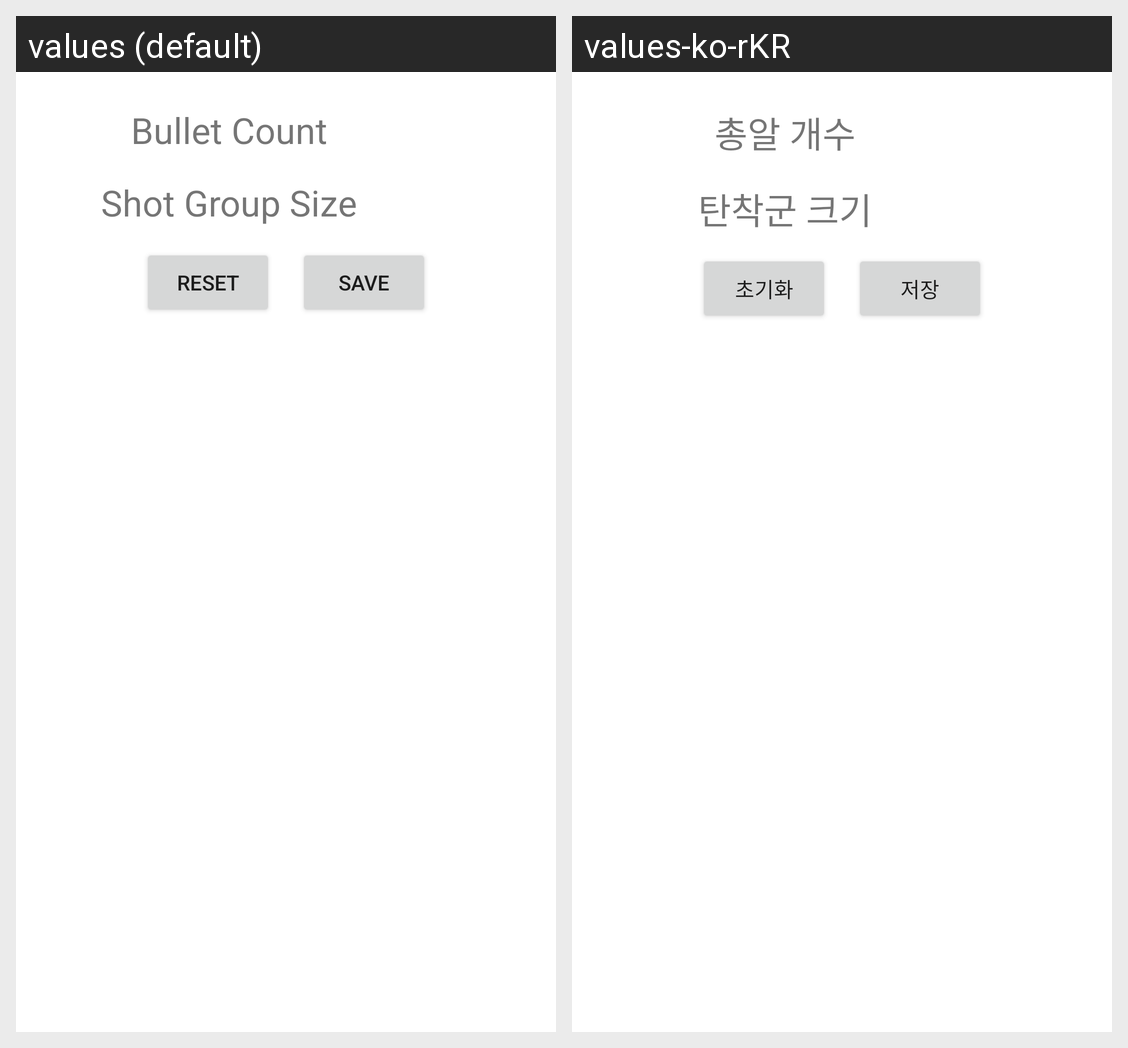

Locale-by-locale string values for the Android screen shown in this grid:
Android screen res/layout/activity_show_shot_detail.xml rendered under 2 locales, left to right: values (default), values-ko-rKR. Device: Nexus 5 (rendered at 1080×1920; each locale shown at half size, 540×960, under a caption strip naming it); theme Theme.ShootTraker.
Strings drawn on this screen, with the default value and each locale's value (text and hints the layout hard-codes, and strings that could not be matched under every locale, appear in the picture but are not listed):

total_bullet
  values: Bullet Count
  values-ko-rKR: 총알 개수

average_size
  values: Shot Group Size
  values-ko-rKR: 탄착군 크기

reset_shot
  values: Reset
  values-ko-rKR: 초기화

save_shot
  values: Save
  values-ko-rKR: 저장
